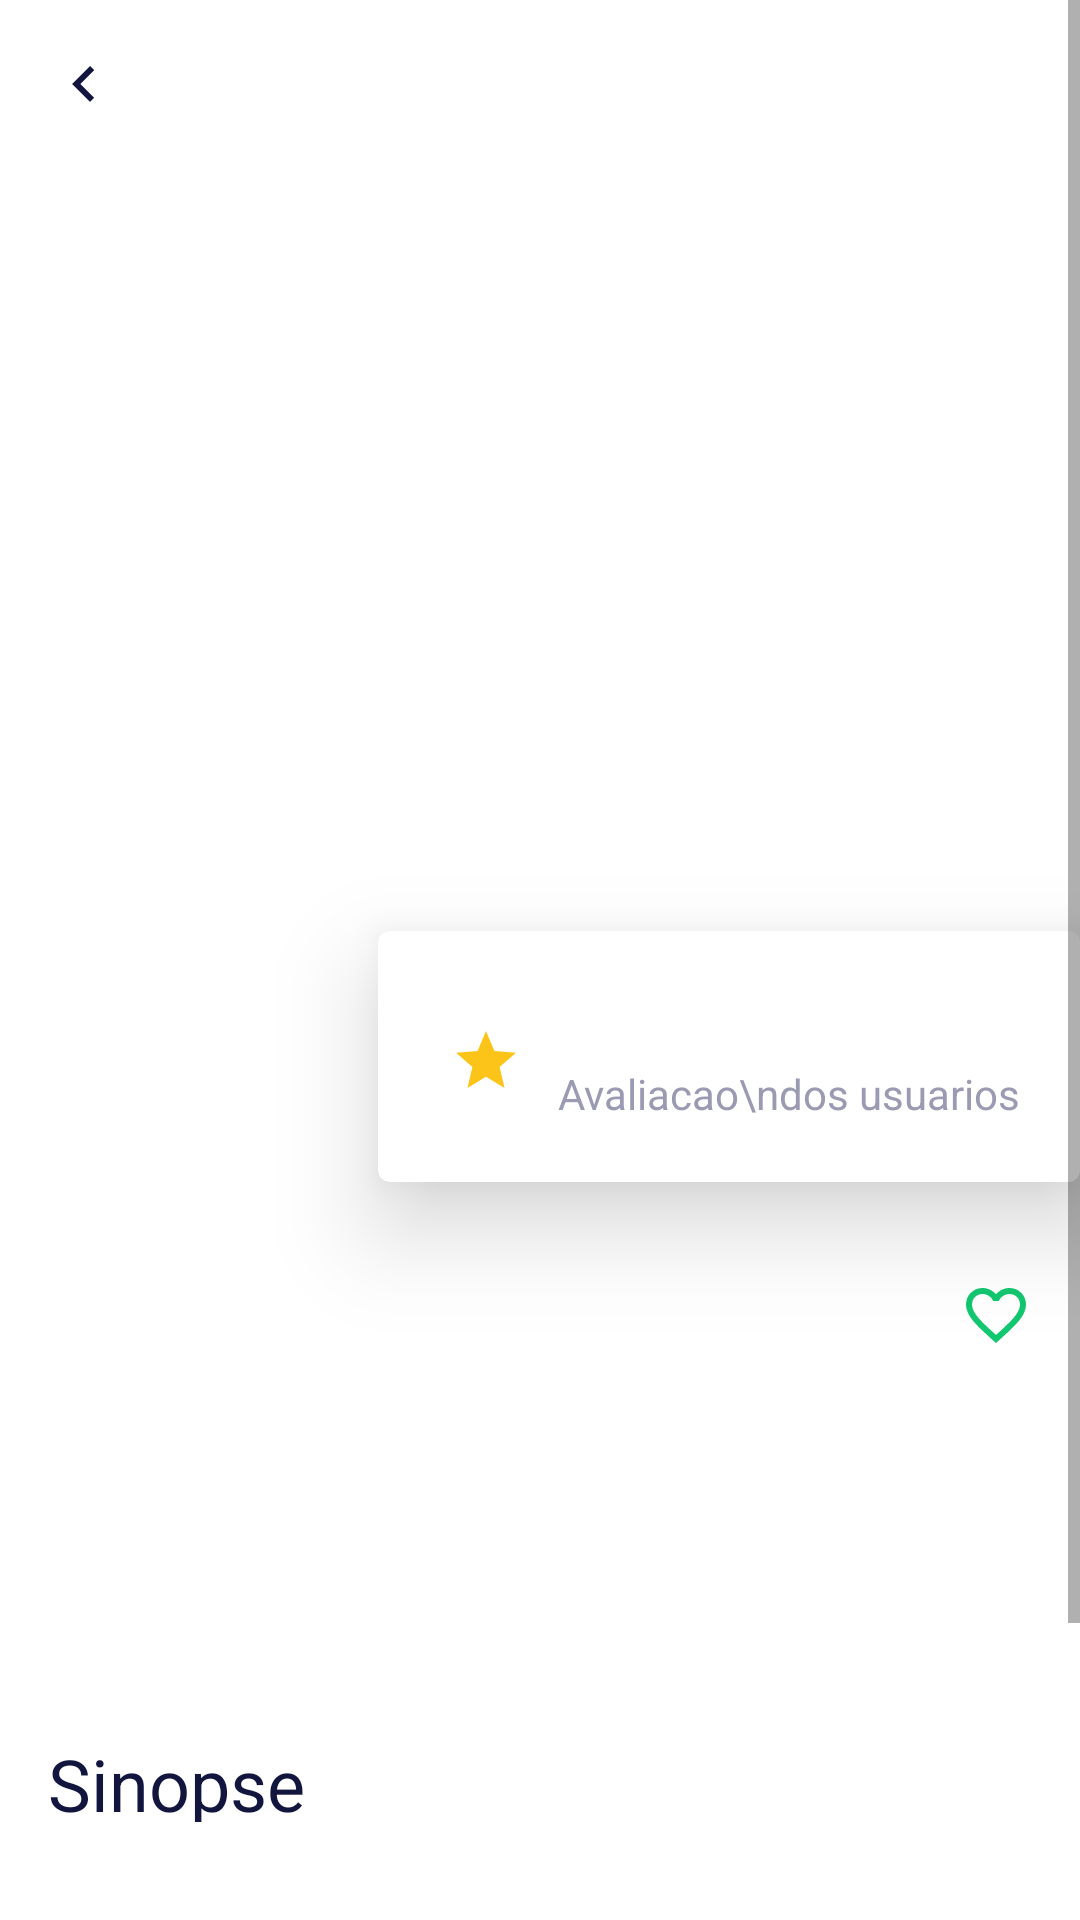

This screen was rendered from an Android layout file. Write that file and the resources it references.
<!-- AndroidManifest.xml: application theme Theme.ProjetoVicIntegrador -->
<!-- res/layout/sinopse.xml -->
<?xml version="1.0" encoding="utf-8"?>
<LinearLayout xmlns:android="http://schemas.android.com/apk/res/android"
    xmlns:app="http://schemas.android.com/apk/res-auto"
    xmlns:tools="http://schemas.android.com/tools"
    android:layout_width="match_parent"
    android:layout_height="match_parent">

    <ScrollView
        android:layout_width="match_parent"
        android:layout_height="match_parent">

    <androidx.constraintlayout.widget.ConstraintLayout
        android:layout_width="match_parent"
        android:layout_height="match_parent">


        <ImageView
            android:id="@+id/image_synopsis"
            android:layout_width="match_parent"
            android:layout_height="@dimen/heigh_imagine_synopse"
            android:scaleType="centerCrop"
            tools:src="@drawable/john_wick_chapter_three_ver2"
            app:layout_constraintEnd_toEndOf="parent"
            app:layout_constraintHorizontal_bias="0.968"
            app:layout_constraintStart_toStartOf="parent"
            app:layout_constraintTop_toTopOf="parent"
            app:layout_constraintVertical_bias="0.292" />

        <com.google.android.material.card.MaterialCardView
            android:id="@+id/cardView"
            android:layout_width="wrap_content"
            android:layout_height="wrap_content"
            android:background="@drawable/bg_left_rounded"
            app:cardElevation="@dimen/cardElevation_synopse"
            app:layout_constraintBottom_toBottomOf="@+id/image_synopsis"
            app:layout_constraintEnd_toEndOf="parent"
            app:layout_constraintTop_toBottomOf="@+id/image_synopsis">

            <androidx.constraintlayout.widget.ConstraintLayout
                android:layout_width="wrap_content"
                android:layout_height="wrap_content"
                android:background="@drawable/bg_left_rounded">

                <ImageView
                    android:id="@+id/ic_star"
                    android:layout_width="wrap_content"
                    android:layout_height="wrap_content"
                    android:layout_marginStart="@dimen/ic_star_marginStart"
                    android:layout_marginEnd="@dimen/ic_star_marginEnd"
                    android:src="@drawable/ic_baseline_star_24"
                    app:layout_constraintBottom_toBottomOf="@+id/avaliacao"
                    app:layout_constraintEnd_toStartOf="@id/rating"
                    app:layout_constraintStart_toStartOf="parent"
                    app:layout_constraintTop_toTopOf="@+id/rating" />

                <TextView
                    android:id="@+id/rating"
                    android:layout_width="wrap_content"
                    android:layout_height="wrap_content"
                    android:layout_marginTop="@dimen/rating_marginTop"
                    tools:text="81%"
                    android:textColor="@color/keyboard"
                    android:textSize="@dimen/rating_textSize"
                    app:layout_constraintStart_toStartOf="@id/avaliacao"
                    app:layout_constraintTop_toTopOf="parent" />

                <TextView
                    android:id="@+id/avaliacao"
                    android:layout_width="wrap_content"
                    android:layout_height="wrap_content"
                    android:layout_marginEnd="@dimen/txtAvaliacao_marginEnd"
                    android:layout_marginBottom="@dimen/txtAvaliacao_marginBotton"
                    android:text="Avaliacao\ndos usuarios"
                    android:textColor="@color/color_funcao_ator"
                    app:layout_constraintBottom_toBottomOf="parent"
                    app:layout_constraintEnd_toEndOf="parent"
                    app:layout_constraintTop_toBottomOf="@+id/rating" />

            </androidx.constraintlayout.widget.ConstraintLayout>
        </com.google.android.material.card.MaterialCardView>

        <ImageView
            android:id="@+id/back_icon"
            android:layout_width="wrap_content"
            android:layout_height="wrap_content"
            android:padding="@dimen/padding_image_back_icon"
            android:src="@drawable/ic_baseline_keyboard_arrow_left_24"
            app:layout_constraintHorizontal_bias="0.067"
            app:layout_constraintStart_toStartOf="parent"
            app:layout_constraintTop_toTopOf="parent"
            app:layout_constraintVertical_bias="0.0" />

        <TextView
            android:id="@+id/title_film"
            android:layout_width="0dp"
            android:layout_height="wrap_content"
            android:layout_marginStart="@dimen/titulo_filme_marginStart"
            android:layout_marginEnd="@dimen/titulo_filme_marginEnd"
            android:layout_marginTop="@dimen/titulo_filme_marginTop"
            android:gravity="start"
            android:maxWidth="@dimen/titulo_filme_maxWhidth"
            android:textColor="@color/keyboard"
            android:textSize="@dimen/titulo_filme_txt_size"
            android:textStyle="bold"
            app:layout_constraintEnd_toStartOf="@+id/imageView8"
            app:layout_constraintStart_toStartOf="parent"
            app:layout_constraintTop_toBottomOf="@+id/cardView"
            tools:text="@string/titulo_filme" />

        <TextView
            android:id="@+id/year"
            android:layout_width="wrap_content"
            android:layout_marginStart="@dimen/year_marginStart"
            android:layout_height="wrap_content"
            android:layout_marginTop="@dimen/year_marginTop"
            tools:text="2019"
            app:layout_constraintStart_toStartOf="@+id/title_film"
            app:layout_constraintTop_toBottomOf="@+id/title_film" />

        <TextView
            android:id="@+id/pg"
            android:layout_width="wrap_content"
            android:layout_height="wrap_content"
            android:layout_marginStart="25dp"
            tools:text="PG-13"
            app:layout_constraintBottom_toBottomOf="@+id/year"
            app:layout_constraintStart_toEndOf="@+id/year" />

        <TextView
            android:id="@+id/duration"
            android:layout_width="wrap_content"
            android:layout_height="wrap_content"
            android:layout_marginStart="@dimen/duration_marginStrat"
            tools:text="2h 32min"
            app:layout_constraintBottom_toBottomOf="@+id/pg"
            app:layout_constraintStart_toEndOf="@+id/pg" />

        <ImageView
            android:id="@+id/imageView8"
            android:layout_width="wrap_content"
            android:layout_height="wrap_content"
            android:layout_marginEnd="@dimen/imagView8_marginEnd"
            android:src="@drawable/ic_baseline_favorite_border_24"
            android:visibility="visible"
            app:layout_constraintBottom_toBottomOf="@id/title_film"
            app:layout_constraintEnd_toEndOf="parent" />

        <androidx.recyclerview.widget.RecyclerView
            android:id="@+id/list_genre"
            android:layout_width="match_parent"
            android:layout_marginStart="@dimen/list_genre_marginStart"
            android:layout_height="@dimen/list_genre_height"
            android:layout_marginTop="@dimen/list_genre_marginTop"
            android:orientation="horizontal"
            app:layoutManager="androidx.recyclerview.widget.LinearLayoutManager"
            app:layout_constraintEnd_toEndOf="parent"
            app:layout_constraintStart_toStartOf="parent"
            app:layout_constraintTop_toBottomOf="@+id/year"
            tools:listitem="@layout/item_sinops"/>


        <LinearLayout
            android:id="@+id/contanier_synopisis"
            android:layout_width="match_parent"
            android:layout_height="wrap_content"
            android:orientation="vertical"
            app:layout_constraintEnd_toEndOf="parent"
            app:layout_constraintStart_toStartOf="parent"
            app:layout_constraintTop_toBottomOf="@id/list_genre">

            <TextView
                android:id="@+id/text_sinopse"
                android:layout_width="wrap_content"
                android:layout_height="@dimen/txt_synopse_height"
                android:layout_gravity="start|left"
                android:layout_marginStart="@dimen/txt_synopse_marginStart"
                android:layout_marginTop="@dimen/txt_synopse_marginTop"
                android:text="@string/synopse"
                android:textColor="@color/keyboard"
                android:textSize="@dimen/txt_synopse_size" />

            <TextView
                android:id="@+id/synopsis_descricion"
                android:layout_width="match_parent"
                android:layout_height="wrap_content"
                android:layout_marginHorizontal="@dimen/txt_description_marginHoriz"
                android:layout_marginTop="@dimen/txt_description_marginTop"
                android:textColor="@color/color_sistema_falhou"
                android:textSize="@dimen/txt_description_size"
                tools:text="@string/description_filme"/>

            <TextView
                android:id="@+id/elenco"
                android:layout_width="wrap_content"
                android:layout_height="wrap_content"
                android:layout_marginStart="@dimen/list_elenco_marginStart"
                android:layout_marginTop="24dp"
                android:text="Elenco"
                android:textColor="@color/keyboard"
                android:textSize="24sp" />

            <androidx.recyclerview.widget.RecyclerView
                android:id="@+id/list_elenco"
                android:layout_width="wrap_content"
                android:layout_height="wrap_content"
                android:layout_marginTop="16dp"
                android:layout_marginBottom="40dp"
                android:orientation="horizontal"
                app:layoutManager="androidx.recyclerview.widget.LinearLayoutManager"
                tools:listitem="@layout/item_elenco" />
        </LinearLayout>


    </androidx.constraintlayout.widget.ConstraintLayout>
    </ScrollView>
</LinearLayout>
<!-- res/layout/item_sinops.xml (included above) -->
<?xml version="1.0" encoding="utf-8"?>
<com.google.android.material.card.MaterialCardView xmlns:android="http://schemas.android.com/apk/res/android"
    android:layout_width="wrap_content"
    android:layout_height="wrap_content"
    app:cardCornerRadius="@dimen/item_activity_material_corner"
    app:cardBackgroundColor="@color/white"
    app:strokeWidth="@dimen/item_activity_material_strokeWidth"
    app:strokeColor="@color/sinopse"
    android:layout_margin="@dimen/item_activity_margin"
    xmlns:app="http://schemas.android.com/apk/res-auto">

    <TextView
        android:id="@+id/item_activity"
        android:layout_width="wrap_content"
        android:layout_height="wrap_content"
        android:layout_margin="@dimen/item_activity_margin"
        android:paddingHorizontal="@dimen/item_activity_padding"
        android:gravity="center"
        android:textColor="@color/sinopse"
        android:text="@string/movie_genre"
        app:layout_constraintBottom_toBottomOf="parent"
        app:layout_constraintEnd_toEndOf="parent"
        app:layout_constraintStart_toStartOf="parent"
        app:layout_constraintTop_toTopOf="parent" />
</com.google.android.material.card.MaterialCardView>
<!-- res/layout/item_elenco.xml (included above) -->
<?xml version="1.0" encoding="utf-8"?>
<LinearLayout xmlns:android="http://schemas.android.com/apk/res/android"
    xmlns:app="http://schemas.android.com/apk/res-auto"
    android:layout_width="wrap_content"
    android:layout_height="wrap_content"
    android:layout_marginStart="28dp"
    android:gravity="center"
    android:orientation="vertical">

    <androidx.cardview.widget.CardView
        android:layout_width="wrap_content"
        android:layout_height="wrap_content"
        app:cardCornerRadius="40dp">

        <ImageView
            android:id="@+id/item_elenco"
            android:layout_width="@dimen/image_whidth_item_elenco"
            android:layout_height="@dimen/image_height_elenco"
            android:background="@drawable/cast_format"
            android:orientation="horizontal"
            app:layout_constraintBottom_toBottomOf="parent"
            app:layout_constraintEnd_toEndOf="parent"
            app:layout_constraintStart_toStartOf="parent"
            app:layout_constraintTop_toTopOf="parent" />
    </androidx.cardview.widget.CardView>


    <TextView
        android:id="@+id/nome_elenco"
        android:layout_width="wrap_content"
        android:layout_height="wrap_content"
        android:layout_marginTop="@dimen/margin_top_nome_ator"
        android:text="@string/nome_ator"
        android:textColor="@color/sinopse"
        android:textSize="@dimen/size_nome_ator" />

    <TextView
        android:id="@+id/funcao"
        android:layout_width="wrap_content"
        android:layout_height="wrap_content"
        android:layout_marginTop="@dimen/marginTop_funcao_elenco"
        android:text="@string/funcao_ator"
        android:textColor="@color/color_funcao_ator"
        android:textSize="@dimen/size_funcao_elenco" />

</LinearLayout>
<!-- resources referenced by this layout -->
<resources>
  <color name="color_funcao_ator">#9A9BB2</color>
  <color name="color_sistema_falhou">#737599</color>
  <color name="keyboard">#12153D</color>
  <color name="sinopse">#12153D</color>
  <color name="white">#FFFFFFFF</color>
  <dimen name="cardElevation_synopse">20dp</dimen>
  <dimen name="duration_marginStrat">25dp</dimen>
  <dimen name="heigh_imagine_synopse">352dp</dimen>
  <dimen name="ic_star_marginEnd">12dp</dimen>
  <dimen name="ic_star_marginStart">24dp</dimen>
  <dimen name="imagView8_marginEnd">16dp</dimen>
  <dimen name="image_height_elenco">80dp</dimen>
  <dimen name="image_whidth_item_elenco">80dp</dimen>
  <dimen name="item_activity_margin">8dp</dimen>
  <dimen name="item_activity_material_corner">100dp</dimen>
  <dimen name="item_activity_material_strokeWidth">1.5dp</dimen>
  <dimen name="item_activity_padding">16dp</dimen>
  <dimen name="list_elenco_marginStart">24dp</dimen>
  <dimen name="list_genre_height">56dp</dimen>
  <dimen name="list_genre_marginStart">16dp</dimen>
  <dimen name="list_genre_marginTop">20dp</dimen>
  <dimen name="marginTop_funcao_elenco">4dp</dimen>
  <dimen name="margin_top_nome_ator">12dp</dimen>
  <dimen name="padding_image_back_icon">16dp</dimen>
  <dimen name="rating_marginTop">23dp</dimen>
  <dimen name="rating_textSize">16sp</dimen>
  <dimen name="size_funcao_elenco">16sp</dimen>
  <dimen name="size_nome_ator">16sp</dimen>
  <dimen name="titulo_filme_marginEnd">16dp</dimen>
  <dimen name="titulo_filme_marginStart">16dp</dimen>
  <dimen name="titulo_filme_marginTop">24dp</dimen>
  <dimen name="titulo_filme_maxWhidth">150dp</dimen>
  <dimen name="titulo_filme_txt_size">24sp</dimen>
  <dimen name="txtAvaliacao_marginBotton">20dp</dimen>
  <dimen name="txtAvaliacao_marginEnd">20dp</dimen>
  <dimen name="txt_description_marginHoriz">16dp</dimen>
  <dimen name="txt_description_marginTop">16dp</dimen>
  <dimen name="txt_description_size">16sp</dimen>
  <dimen name="txt_synopse_height">29dp</dimen>
  <dimen name="txt_synopse_marginStart">16dp</dimen>
  <dimen name="txt_synopse_marginTop">24dp</dimen>
  <dimen name="txt_synopse_size">24sp</dimen>
  <dimen name="year_marginStart">16dp</dimen>
  <dimen name="year_marginTop">9dp</dimen>
  <!-- drawable bg_left_rounded (drawable) -->
  <?xml version="1.0" encoding="utf-8"?>
  <shape xmlns:android="http://schemas.android.com/apk/res/android"
      android:shape="rectangle">
      <solid android:color="#FFFFFF">
      </solid>
      <corners
          android:bottomLeftRadius="50dp"
          android:topLeftRadius="50dp"
  
          />
  </shape>
  <!-- drawable ic_baseline_keyboard_arrow_left_24 (drawable) -->
  <vector xmlns:android="http://schemas.android.com/apk/res/android"
      android:width="24dp"
      android:height="24dp"
      android:viewportWidth="24"
      android:viewportHeight="24"
      android:tint="@color/keyboard">
    <path
        android:fillColor="@android:color/white"
        android:pathData="M15.41,16.59L10.83,12l4.58,-4.59L14,6l-6,6 6,6 1.41,-1.41z"/>
  </vector>
  <string name="description_filme">American car designer Carroll Shelby and driver Kn Miles battle corporate interference and the laws of physics to build a revolutionary race car for Ford in order." </string>
  <string name="funcao_ator">Diretor</string>
  <string name="movie_genre">Ação</string>
  <string name="nome_ator">Rayssa</string>
  <string name="synopse">Sinopse</string>
  <string name="titulo_filme">Ford x Ferrari</string>
  <color name="favorite_border">#11C76F</color>
  <color name="starColor">#FCC419</color>
  <color name="purple_500">#FF6200EE</color>
  <color name="purple_700">#FF3700B3</color>
  <color name="teal_200">#FF03DAC5</color>
  <color name="teal_700">#FF018786</color>
  <color name="black">#FF000000</color>
</resources>
